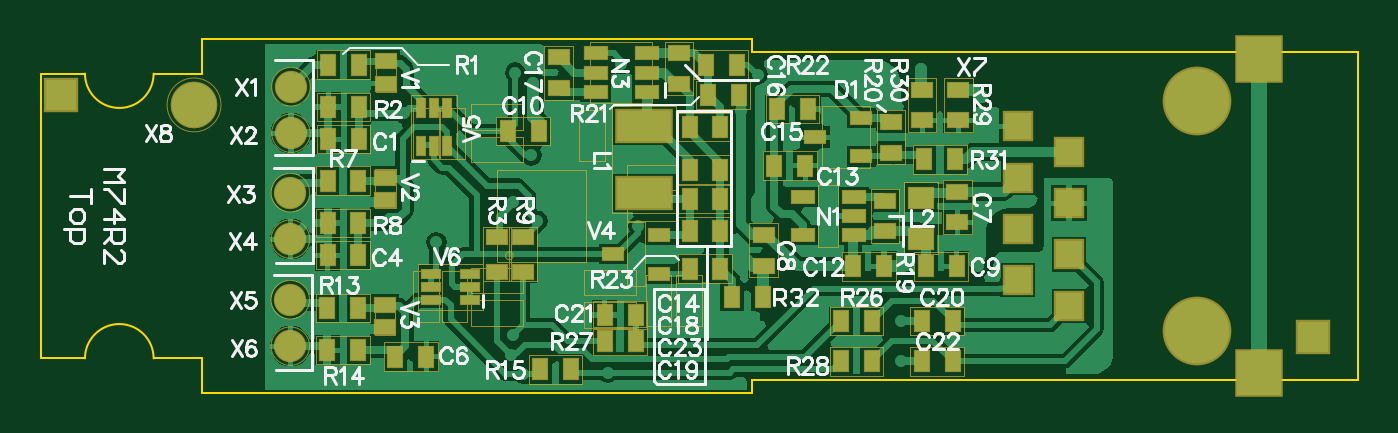
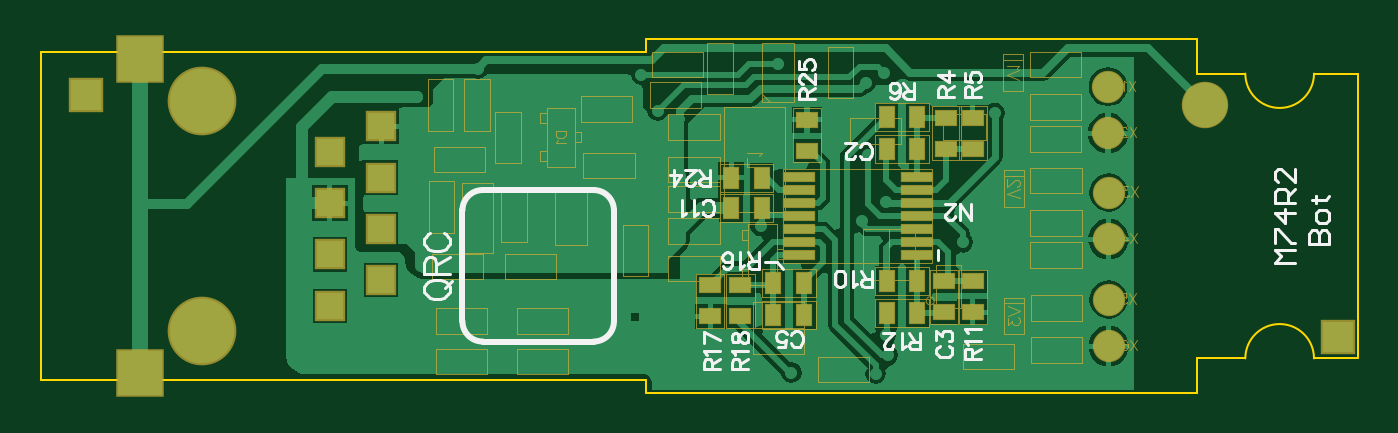
Circuit board: 10 layer files. Board 65.2 x 17.5 mm.
- drill: M74R2.DRL (1129 bytes)
- bottom_copper: M74R2.GBL (19330 bytes)
- bottom_silk: M74R2.GBO (10838 bytes)
- paste: M74R2.GBP (1252 bytes)
- bottom_mask: M74R2.GBS (12670 bytes)
- outline: M74R2.GM1 (724 bytes)
- top_copper: M74R2.GTL (30749 bytes)
- top_silk: M74R2.GTO (32150 bytes)
- paste: M74R2.GTP (2961 bytes)
- top_mask: M74R2.GTS (10424 bytes)

=== drill: M74R2.DRL (1129 bytes, source withheld) ===
=== bottom_copper: M74R2.GBL (19330 bytes, source omitted) ===
=== bottom_silk: M74R2.GBO (10838 bytes, source omitted) ===
=== paste: M74R2.GBP ===
G04*
G04 #@! TF.GenerationSoftware,Altium Limited,Altium Designer,20.2.8 (258)*
G04*
G04 Layer_Color=128*
%FSLAX44Y44*%
%MOMM*%
G71*
G04*
G04 #@! TF.SameCoordinates,4D5F3794-43FA-4540-8921-81CDE4861B0F*
G04*
G04*
G04 #@! TF.FilePolarity,Positive*
G04*
G01*
G75*
%ADD12R,0.7500X1.0000*%
%ADD14R,1.5000X1.5000*%
%ADD16R,1.0000X0.7500*%
%ADD59R,1.2700X0.1700*%
D12*
X310620Y19000D02*
D03*
X295380D02*
D03*
X289620Y-49000D02*
D03*
X274380D02*
D03*
X289620Y-33000D02*
D03*
X274380D02*
D03*
X218380Y-48000D02*
D03*
X233620D02*
D03*
X218380Y-32000D02*
D03*
X233620D02*
D03*
X218380Y33000D02*
D03*
X233620D02*
D03*
X218380Y49000D02*
D03*
X233620D02*
D03*
X310620Y4000D02*
D03*
X295380D02*
D03*
D14*
X10000Y-60000D02*
D03*
X630000Y60000D02*
D03*
D16*
X273000Y47620D02*
D03*
Y32380D02*
D03*
X306000Y-34380D02*
D03*
Y-49620D02*
D03*
X321000Y-34380D02*
D03*
Y-49620D02*
D03*
X191000Y-32380D02*
D03*
Y-47620D02*
D03*
X205000D02*
D03*
Y-32380D02*
D03*
X204000Y33380D02*
D03*
Y48620D02*
D03*
X191000Y33380D02*
D03*
Y48620D02*
D03*
D59*
X218790Y-19500D02*
D03*
Y-13000D02*
D03*
Y-6500D02*
D03*
Y0D02*
D03*
Y6500D02*
D03*
Y13000D02*
D03*
Y19500D02*
D03*
X277210D02*
D03*
Y13000D02*
D03*
Y6500D02*
D03*
Y0D02*
D03*
Y-6500D02*
D03*
Y-13000D02*
D03*
Y-19500D02*
D03*
M02*

=== bottom_mask: M74R2.GBS (12670 bytes, source omitted) ===
=== outline: M74R2.GM1 ===
G04*
G04 #@! TF.GenerationSoftware,Altium Limited,Altium Designer,20.2.8 (258)*
G04*
G04 Layer_Color=16711935*
%FSLAX44Y44*%
%MOMM*%
G71*
G04*
G04 #@! TF.SameCoordinates,4D5F3794-43FA-4540-8921-81CDE4861B0F*
G04*
G04*
G04 #@! TF.FilePolarity,Positive*
G04*
G01*
G75*
%ADD10C,0.1000*%
D10*
X22000Y70500D02*
G03*
X56000Y70500I17000J0D01*
G01*
Y-70500D02*
G03*
X22000Y-70500I-17000J0D01*
G01*
X0D02*
X22000D01*
X0Y70500D02*
X22000D01*
X56000D02*
X80000D01*
X56000Y-70500D02*
X80000D01*
Y70500D02*
Y87500D01*
X352500D01*
X0Y-70500D02*
Y70500D01*
X80000Y-87500D02*
Y-70500D01*
Y-87500D02*
X352500D01*
Y-81000D02*
X652500D01*
X352500Y-87500D02*
Y-81000D01*
Y81000D02*
Y87500D01*
Y81000D02*
X652500D01*
Y-81000D02*
Y81000D01*
M02*

=== top_copper: M74R2.GTL (30749 bytes, source omitted) ===
=== top_silk: M74R2.GTO (32150 bytes, source omitted) ===
=== paste: M74R2.GTP ===
G04*
G04 #@! TF.GenerationSoftware,Altium Limited,Altium Designer,20.2.8 (258)*
G04*
G04 Layer_Color=8421504*
%FSLAX44Y44*%
%MOMM*%
G71*
G04*
G04 #@! TF.SameCoordinates,4D5F3794-43FA-4540-8921-81CDE4861B0F*
G04*
G04*
G04 #@! TF.FilePolarity,Positive*
G04*
G01*
G75*
%ADD12R,0.7500X1.0000*%
%ADD13R,0.8300X0.5300*%
%ADD14R,1.5000X1.5000*%
%ADD15R,0.6500X0.9000*%
%ADD16R,1.0000X0.7500*%
%ADD17R,0.8100X0.3100*%
%ADD18R,0.3100X0.8100*%
%ADD19R,1.0800X0.8800*%
%ADD20R,1.0000X0.6000*%
%ADD21R,1.1000X0.6000*%
%ADD22R,2.2900X1.0900*%
D12*
X157620Y38000D02*
D03*
X142380D02*
D03*
Y75000D02*
D03*
X157620D02*
D03*
Y54000D02*
D03*
X142380D02*
D03*
X190918Y-69586D02*
D03*
X175678D02*
D03*
X231380Y42000D02*
D03*
X246620D02*
D03*
X451620Y-72000D02*
D03*
X436380D02*
D03*
X451620Y-52000D02*
D03*
X436380D02*
D03*
X142110Y17550D02*
D03*
X157350D02*
D03*
Y-19450D02*
D03*
X142110D02*
D03*
X157350Y-3450D02*
D03*
X142110D02*
D03*
X142040Y-45450D02*
D03*
X157280D02*
D03*
Y-66450D02*
D03*
X142040D02*
D03*
X294620Y-49000D02*
D03*
X279380D02*
D03*
X321380Y8490D02*
D03*
X336620D02*
D03*
X437630Y28000D02*
D03*
X452870D02*
D03*
X411620Y-72000D02*
D03*
X396380D02*
D03*
X294620Y-62000D02*
D03*
X279380D02*
D03*
X411620Y-52000D02*
D03*
X396380D02*
D03*
X321380Y-26000D02*
D03*
X336620D02*
D03*
X344620Y75000D02*
D03*
X329380D02*
D03*
X330380Y60000D02*
D03*
X345620D02*
D03*
X262620Y-76000D02*
D03*
X247380D02*
D03*
X453620Y-25000D02*
D03*
X438380D02*
D03*
X321380Y-7510D02*
D03*
X336620D02*
D03*
X321380Y23000D02*
D03*
X336620D02*
D03*
X379922Y52952D02*
D03*
X364682D02*
D03*
X336620Y44000D02*
D03*
X321380D02*
D03*
X378620Y25000D02*
D03*
X363380D02*
D03*
X417620Y-25000D02*
D03*
X402380D02*
D03*
D13*
X171000Y65500D02*
D03*
Y76500D02*
D03*
X170660Y-43950D02*
D03*
Y-54950D02*
D03*
X170730Y8050D02*
D03*
Y19050D02*
D03*
D14*
X630000Y-60000D02*
D03*
X10000Y60000D02*
D03*
D15*
X342380Y-40000D02*
D03*
X357620D02*
D03*
D16*
X239000Y-10380D02*
D03*
Y-27620D02*
D03*
X226000Y-10380D02*
D03*
Y-27620D02*
D03*
X454500Y62620D02*
D03*
Y47380D02*
D03*
X436500Y62620D02*
D03*
Y47380D02*
D03*
X421000Y31380D02*
D03*
Y46620D02*
D03*
X418000Y7620D02*
D03*
Y-7620D02*
D03*
X358000Y-24620D02*
D03*
Y-9380D02*
D03*
X454000Y-3120D02*
D03*
Y12120D02*
D03*
X256490Y78620D02*
D03*
Y63380D02*
D03*
X316000Y80620D02*
D03*
Y65380D02*
D03*
D17*
X212525Y-41500D02*
D03*
Y-35000D02*
D03*
Y-28500D02*
D03*
X193475D02*
D03*
Y-35000D02*
D03*
Y-41500D02*
D03*
D18*
X188500Y34475D02*
D03*
X195000D02*
D03*
X201500D02*
D03*
Y53525D02*
D03*
X195000D02*
D03*
X188500D02*
D03*
D19*
X436000Y-11160D02*
D03*
Y9160D02*
D03*
D20*
X306430Y-9475D02*
D03*
X283570Y-19000D02*
D03*
X306430Y-28525D02*
D03*
X383570Y39000D02*
D03*
X406430Y48525D02*
D03*
Y29475D02*
D03*
D21*
X274790Y61475D02*
D03*
X274790Y71000D02*
D03*
Y80525D02*
D03*
X300190Y80525D02*
D03*
Y71000D02*
D03*
Y61475D02*
D03*
X377300Y-9525D02*
D03*
Y9525D02*
D03*
X402700D02*
D03*
Y0D02*
D03*
Y-9525D02*
D03*
D22*
X299000Y11490D02*
D03*
Y44510D02*
D03*
M02*

=== top_mask: M74R2.GTS (10424 bytes, source omitted) ===
